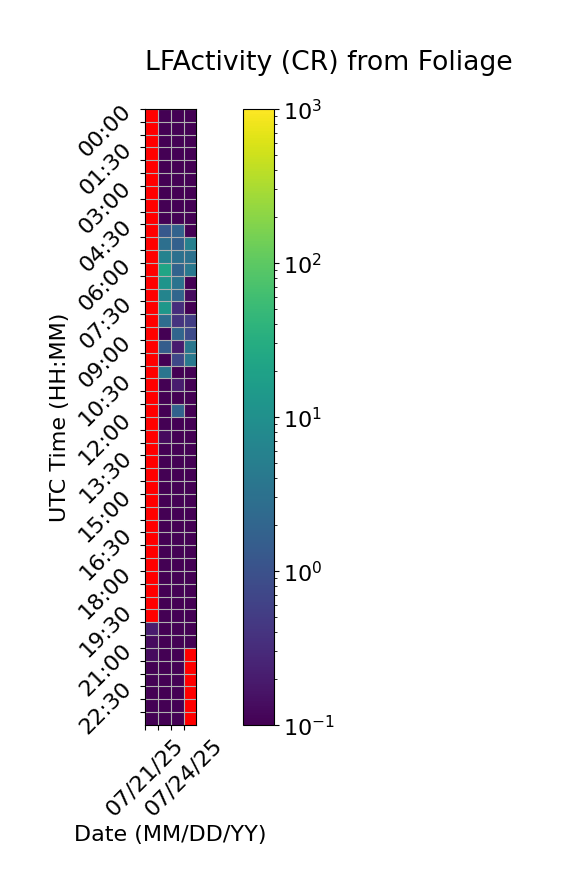

The data file committed next to this chart (first rows):
Time (UTC), 07/21/25, 07/22/25, 07/23/25, 07/24/25
00:00, , 0.0, 0.0, 0.0
00:30, , 0.0, 0.0, 0.0
01:00, , 0.0, 0.0, 0.0
01:30, , 0.0, 0.0, 0.0
02:00, , 0.0, 0.0, 0.0
02:30, , 0.0, 0.0, 0.0
03:00, , 0.0, 0.0, 0.0
03:30, , 0.0, 0.0, 0.0
04:00, , 0.0, 0.0, 0.0
04:30, , 1.267, 1.8, 0.0
05:00, , 2.867, 1.667, 5.6
05:30, , 6.0, 3.0, 3.067
06:00, , 22.53, 1.867, 4.0
06:30, , 11.93, 3.333, 0.0
07:00, , 6.267, 2.0, 0.1333
07:30, , 12.87, 0.3333, 0.0
08:00, , 2.667, 0.4, 0.5333
08:30, , 0.0, 2.0, 0.8
09:00, , 1.533, 0.2, 3.867
09:30, , 0.06667, 0.7333, 4.2
10:00, , 3.533, 0.0, 0.0
10:30, , 0.0, 0.2, 0.06667
11:00, , 0.0, 0.0, 0.06667
11:30, , 0.0, 1.8, 0.0
12:00, , 0.0, 0.0, 0.0
12:30, , 0.1333, 0.0, 0.0
13:00, , 0.0, 0.0, 0.0
13:30, , 0.06667, 0.0, 0.0
14:00, , 0.0, 0.06667, 0.0
14:30, , 0.06667, 0.0, 0.0
15:00, , 0.0, 0.0, 0.06667
15:30, , 0.0, 0.06667, 0.0
16:00, , 0.0, 0.0, 0.0
16:30, , 0.0, 0.0, 0.0
17:00, , 0.0, 0.0, 0.06667
17:30, , 0.06667, 0.06667, 0.0
18:00, , 0.0, 0.0, 0.0
18:30, , 0.0, 0.0, 0.0
19:00, , 0.06667, 0.0, 0.0
19:30, , 0.0, 0.0, 0.0
20:00, 0.2, 0.0, 0.0, 0.0
20:30, 0.1333, 0.0, 0.0, 0.0
21:00, 0.1333, 0.0, 0.0, 
21:30, 0.06667, 0.0, 0.0, 
22:00, 0.0, 0.0, 0.0, 
22:30, 0.0, 0.0, 0.0, 
23:00, 0.06667, 0.0, 0.0, 
23:30, 0.0, 0.0, 0.0, 
